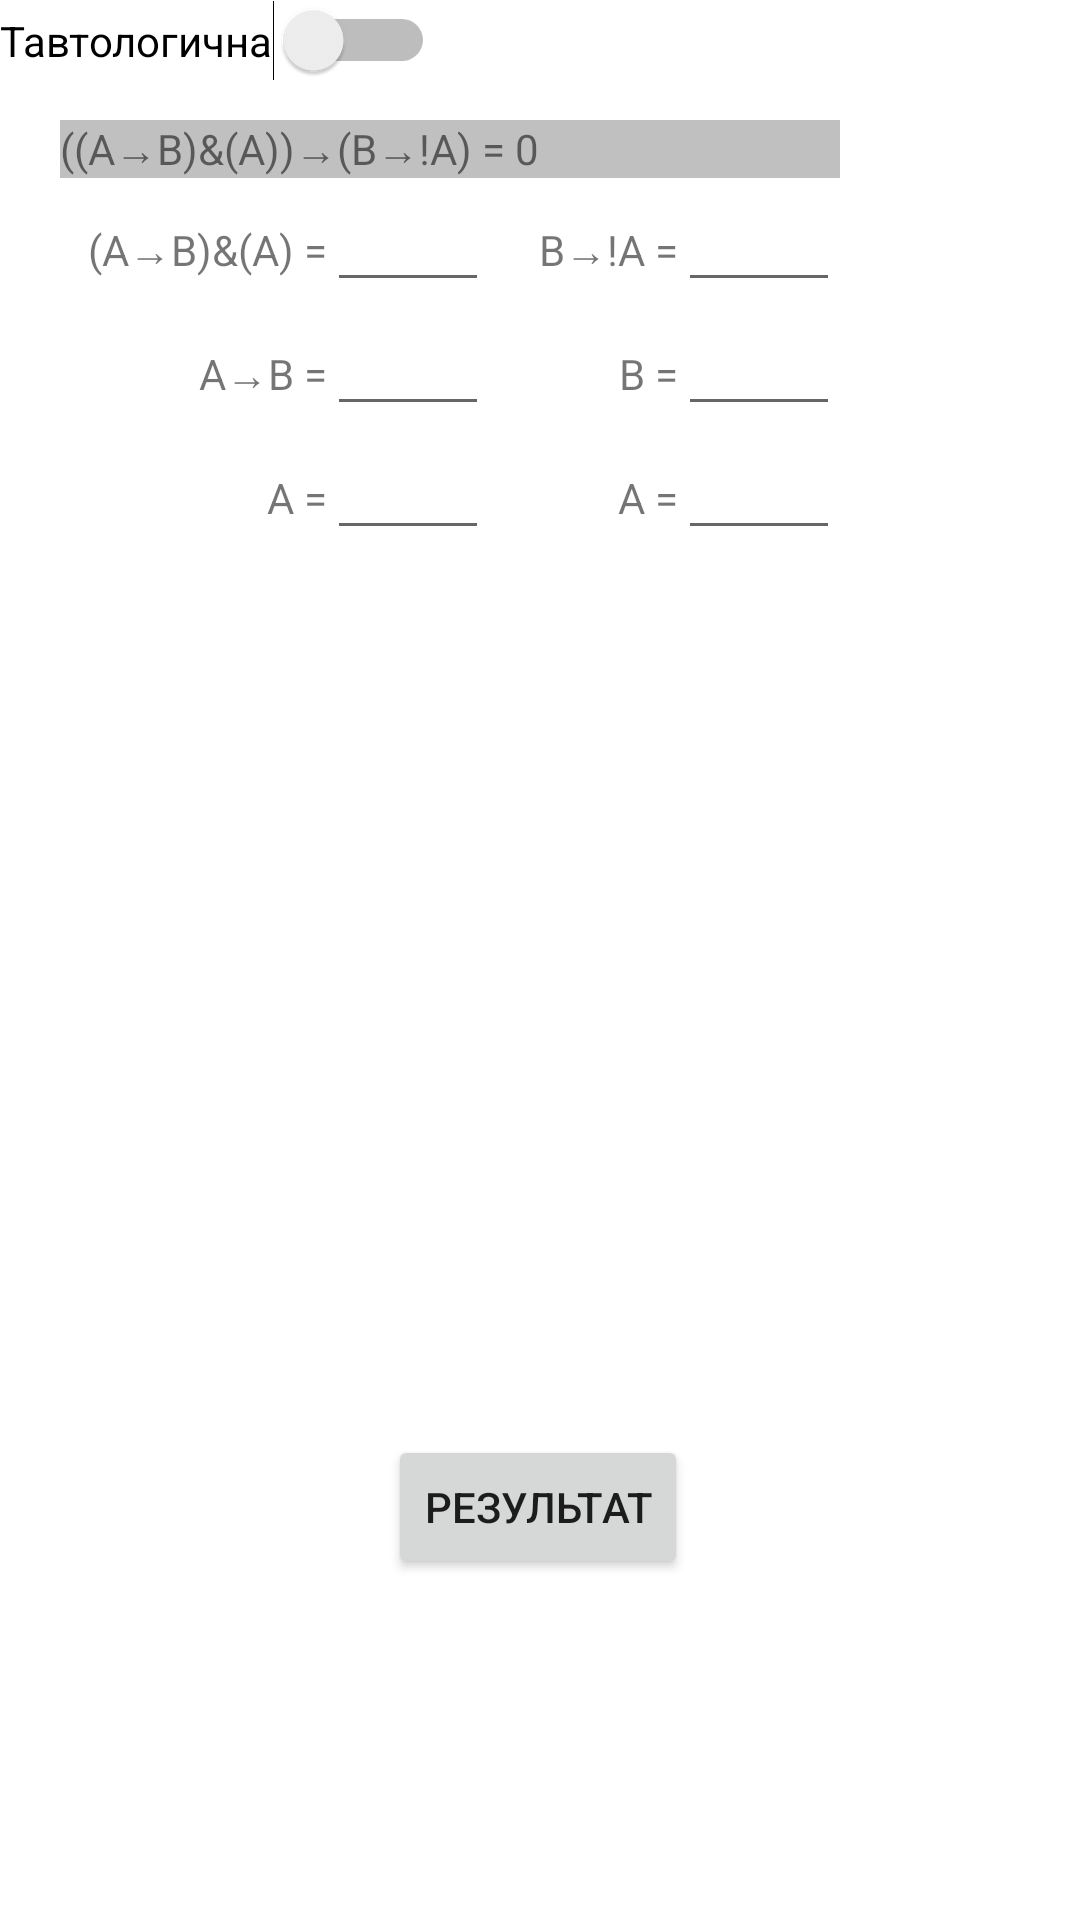

Write the Android layout XML for this screen, with the resource values it uses.
<!-- AndroidManifest.xml: application theme Theme.Book -->
<!-- res/layout/activity_quest5.xml -->
<?xml version="1.0" encoding="utf-8"?>
<androidx.constraintlayout.widget.ConstraintLayout xmlns:android="http://schemas.android.com/apk/res/android"
    xmlns:app="http://schemas.android.com/apk/res-auto"
    xmlns:tools="http://schemas.android.com/tools"
    android:layout_width="match_parent"
    android:layout_height="match_parent"
    tools:context=".quest5">


    <TableLayout
        android:layout_width="match_parent"
        android:layout_height="match_parent"
        android:layout_marginTop="40dp"
        android:layout_marginBottom="450dp"
        android:layout_marginStart="20dp"
        android:layout_marginEnd="80dp">

        <TableRow
            android:layout_width="match_parent"
            android:layout_height="match_parent" >

            <TextView
                android:layout_width="86dp"
                android:layout_height="wrap_content"
                android:layout_weight="0.5"
                android:background="#c0c0c0"
                android:text="((A→B)&amp;(A))→(B→!A) = 0" />
        </TableRow>>

        <TableRow
            android:layout_width="match_parent"
            android:layout_height="match_parent" >

            <TextView
                android:layout_width="50dp"
                android:layout_height="wrap_content"
                android:layout_weight="0.5"
                android:gravity="right"
                android:text="(A→B)&amp;(A) =" />
            <EditText
                android:id = "@+id/te1"
                android:layout_width="wrap_content"
                android:layout_height="wrap_content"
                android:layout_weight="5"/>
            <TextView
                android:layout_width="wrap_content"
                android:layout_height="wrap_content"
                android:layout_weight="2"/>
            <TextView
                android:layout_width="wrap_content"
                android:layout_height="wrap_content"
                android:layout_weight="0.5"
                android:gravity="right"
                android:text="B→!A =" />
            <EditText
                android:id = "@+id/te2"
                android:layout_width="wrap_content"
                android:layout_height="wrap_content"
                android:layout_weight="5"/>
        </TableRow>>

        <TableRow
            android:layout_width="match_parent"
            android:layout_height="match_parent" >

            <TextView

                android:layout_width="wrap_content"
                android:layout_height="wrap_content"
                android:layout_weight="0.5"
                android:gravity="right"
                android:text="A→B =" />
            <EditText
                android:id = "@+id/te3"
                android:layout_width="wrap_content"
                android:layout_height="wrap_content"
                android:layout_weight="5"/>
            <TextView
                android:layout_width="wrap_content"
                android:layout_height="wrap_content"
                android:layout_weight="2"/>
            <TextView
                android:layout_width="wrap_content"
                android:layout_height="wrap_content"
                android:layout_weight="0.5"
                android:gravity="right"
                android:text="B =" />
            <EditText
                android:id = "@+id/te4"
                android:layout_width="wrap_content"
                android:layout_height="wrap_content"
                android:layout_weight="5"/>
        </TableRow>>

        <TableRow
            android:layout_width="match_parent"
            android:layout_height="match_parent" >
            <TextView
                android:layout_width="wrap_content"
                android:layout_height="wrap_content"
                android:layout_weight="0.5"
                android:gravity="right"
                android:text="A =" />
            <EditText
                android:id = "@+id/te5"
                android:layout_width="wrap_content"
                android:layout_height="wrap_content"
                android:layout_weight="5"/>
            <TextView
                android:layout_width="wrap_content"
                android:layout_height="wrap_content"
                android:layout_weight="2"/>
            <TextView
                android:layout_width="wrap_content"
                android:layout_height="wrap_content"
                android:layout_weight="0.5"
                android:gravity="right"
                android:text="A =" />
            <EditText
                android:id = "@+id/te6"
                android:layout_width="wrap_content"
                android:layout_height="wrap_content"
                android:layout_weight="5"/>
        </TableRow>>
        <TableRow
            android:layout_width="match_parent"
            android:layout_height="match_parent" >
            <TextView
                android:layout_width="wrap_content"
                android:layout_height="wrap_content"
                android:layout_weight="0.5"
                android:gravity="right"
                android:text="1→B =" />

            <EditText
                android:id="@+id/te7"
                android:layout_width="wrap_content"
                android:layout_height="wrap_content"
                android:layout_weight="5" />
            <TextView
                android:layout_width="wrap_content"
                android:layout_height="wrap_content"
                android:layout_weight="2"/>

            <TextView
                android:layout_width="wrap_content"
                android:layout_height="wrap_content"
                android:layout_weight="0.5"/>
            <TextView
                android:layout_width="wrap_content"
                android:layout_height="wrap_content"
                android:layout_weight="5" />
        </TableRow>>
        <TableRow
            android:layout_width="match_parent"
            android:layout_height="match_parent" >
            <TextView
                android:layout_width="wrap_content"
                android:layout_height="wrap_content"
                android:layout_weight="0.5"
                android:gravity="right"
                android:text="B =" />
            <EditText
                android:id = "@+id/te8"
                android:layout_width="wrap_content"
                android:layout_height="wrap_content"
                android:layout_weight="5"/>
            <TextView
                android:layout_width="wrap_content"
                android:layout_height="wrap_content"
                android:layout_weight="2"/>
            <TextView
                android:layout_width="wrap_content"
                android:layout_height="wrap_content"
                android:layout_weight="0.5"/>
            <TextView
                android:layout_width="wrap_content"
                android:layout_height="wrap_content"
                android:layout_weight="5" />
        </TableRow>>>
    </TableLayout>
    <Button
        android:id="@+id/res5"
        android:layout_width="wrap_content"
        android:layout_height="wrap_content"
        android:onClick="res5"
        android:text="Результат"
        app:layout_constraintBottom_toBottomOf="parent"
        app:layout_constraintEnd_toEndOf="parent"
        app:layout_constraintHorizontal_bias="0.498"
        app:layout_constraintStart_toStartOf="parent"
        app:layout_constraintTop_toTopOf="parent"
        app:layout_constraintVertical_bias="0.808" />

    <TextView
        android:id="@+id/textRes5"
        android:layout_width="wrap_content"
        android:layout_height="wrap_content"
        android:text=""
        app:layout_constraintBottom_toBottomOf="parent"
        app:layout_constraintEnd_toEndOf="parent"
        app:layout_constraintStart_toStartOf="parent"
        app:layout_constraintTop_toBottomOf="@+id/res5"
        app:layout_constraintVertical_bias="0.187" />
    <Button
        android:id="@+id/b11111"
        android:layout_width="wrap_content"
        android:layout_height="wrap_content"
        android:onClick="next5"
        android:text="Следующее"
        android:visibility="invisible"
        app:layout_constraintBottom_toBottomOf="parent"
        app:layout_constraintEnd_toEndOf="parent"
        app:layout_constraintHorizontal_bias="0.498"
        app:layout_constraintStart_toStartOf="parent"
        app:layout_constraintTop_toTopOf="parent"
        app:layout_constraintVertical_bias="0.976" />
    <Button
        android:id="@+id/b22222"
        android:layout_width="wrap_content"
        android:layout_height="wrap_content"
        android:onClick="return5"
        android:text="Возврат на главную"
        android:visibility="invisible"
        app:layout_constraintBottom_toBottomOf="parent"
        app:layout_constraintEnd_toEndOf="parent"
        app:layout_constraintHorizontal_bias="0.498"
        app:layout_constraintStart_toStartOf="parent"
        app:layout_constraintTop_toTopOf="parent"
        app:layout_constraintVertical_bias="0.976" />

    <Switch
        android:id="@+id/switch2"
        android:layout_width="wrap_content"
        android:layout_height="wrap_content"
        android:text="Тавтологична"
        tools:layout_editor_absoluteX="20dp"
        tools:layout_editor_absoluteY="282dp" />
</androidx.constraintlayout.widget.ConstraintLayout>
<!-- resources referenced by this layout -->
<resources>
  <style name="Theme.Book" parent="Theme.MaterialComponents.DayNight.DarkActionBar">
          
          <item name="colorPrimary">@color/teal_700</item>
          <item name="colorPrimaryVariant">@color/teal_700</item>
          <item name="colorOnPrimary">@color/white</item>
          
          <item name="colorSecondary">@color/teal_200</item>
          <item name="colorSecondaryVariant">@color/teal_700</item>
          <item name="colorOnSecondary">@color/black</item>
          
          <item name="android:statusBarColor">@color/teal_700</item>
          
      </style>
  <!-- not gathered from this repository: default colours our renderer supplied (Android Studio template values) -->
  <color name="teal_200">#FF03DAC5</color>
  <color name="teal_700">#FF018786</color>
  <color name="black">#FF000000</color>
  <color name="white">#FFFFFFFF</color>
</resources>
